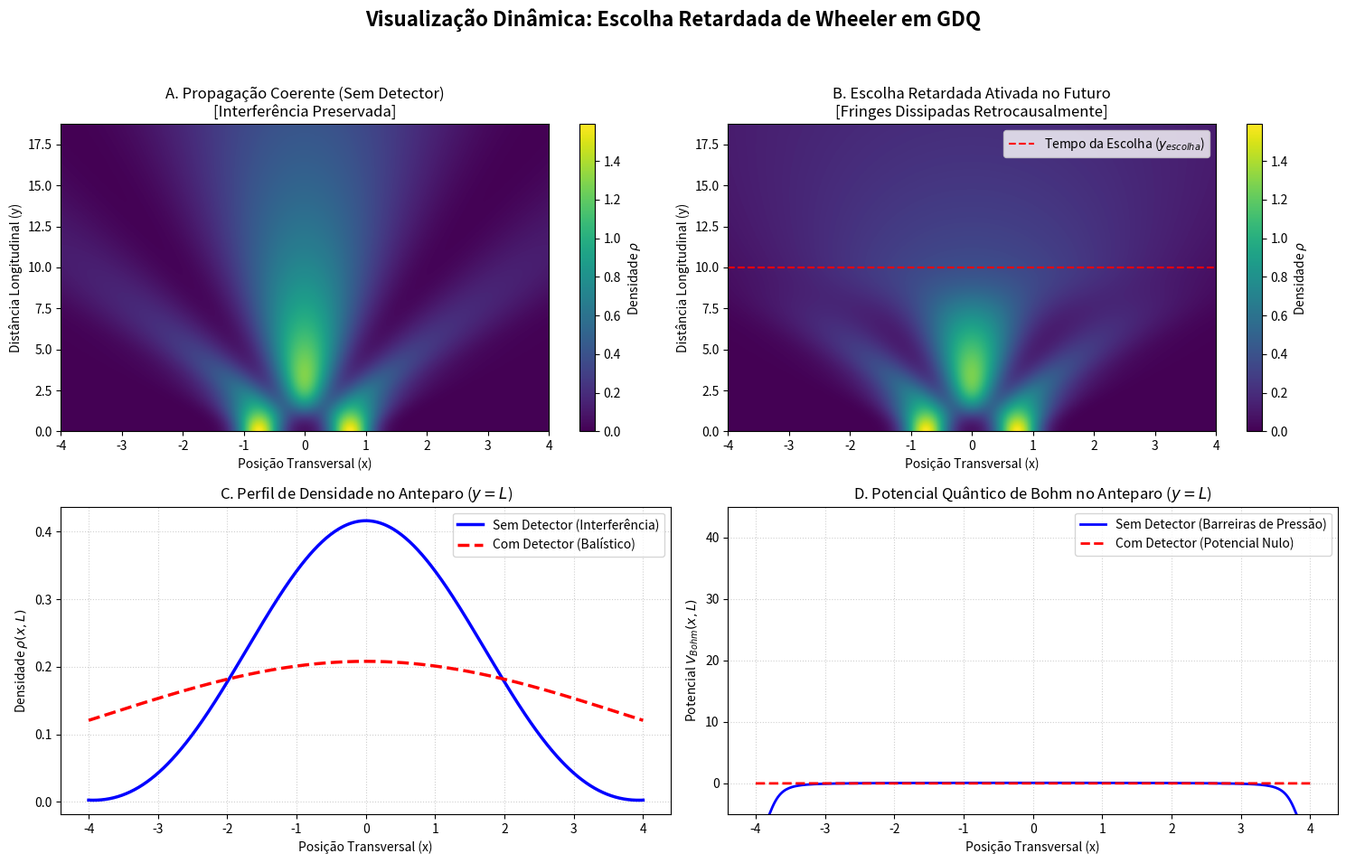

Reproduce this figure in Python.
import os
import numpy as np
import matplotlib.pyplot as plt

# =====================================================================
# Parâmetros Físicos e Geométricos (unidades normalizadas)
# =====================================================================
m = 1.0           # Massa da partícula
v0 = 10.0         # Velocidade longitudinal
hbar = 1.0        # Constante de Planck reduzida
d = 1.5           # Separação das fendas
sigma_0 = 0.25    # Largura inicial da fenda
y_R = (2.0 * m * v0 * sigma_0**2) / hbar  # Comprimento de Rayleigh

L = 15.0 * y_R    # Distância até a tela do detector
y_escolha = 8.0 * y_R # Ponto espacial onde a escolha tardia ocorre
dy = 1.0 * y_R    # Largura da zona de transição de fase
gamma_det = 5.0   # Acoplamento de amortecimento da detecção (sigma_det * rho_det * delta_tau)

# =====================================================================
# Funções de Onda e Densidade
# =====================================================================
def get_sigmat(y):
    return sigma_0 * np.sqrt(1 + (y / y_R)**2)

def rho_components(x, y):
    """Retorna os termos independentes e o fator de fase do padrão coerente"""
    sigma_t = get_sigmat(y)
    
    # Envelopes gaussianos para cada fenda
    env1 = (1.0 / np.sqrt(2 * np.pi * sigma_t**2)) * np.exp(-(x - d/2)**2 / (2 * sigma_t**2))
    env2 = (1.0 / np.sqrt(2 * np.pi * sigma_t**2)) * np.exp(-(x + d/2)**2 / (2 * sigma_t**2))
    
    R1_sq = env1
    R2_sq = env2
    cross_term = 2.0 * np.sqrt(R1_sq * R2_sq)
    
    # Diferença de fase geométrica no vácuo de Kähler
    delta_S = (y * d * x) / (2 * sigma_t**2 * y_R)
    
    return R1_sq, R2_sq, cross_term, delta_S

def get_damping(y):
    """Calcula o amortecimento de fase contínuo via integral logística de Sudarshan"""
    # y1 representa o início pós-fenda (y1 = 0)
    y1 = 0.0
    numerator = 1.0 + np.exp((y1 - y_escolha) / dy)
    denominator = 1.0 + np.exp((y - y_escolha) / dy)
    return (numerator / denominator) ** gamma_det

def rho_delayed_choice(x, y, choice_active=False):
    """Densidade resultante com ou sem a interferência retrocausal ativa"""
    R1_sq, R2_sq, cross_term, delta_S = rho_components(x, y)
    
    if not choice_active:
        # Caso Coerente Puro (Sem Detecção de Caminho)
        return R1_sq + R2_sq + cross_term * np.cos(delta_S)
    else:
        # Caso com Escolha Retardada Ativada
        damping = get_damping(y)
        return R1_sq + R2_sq + cross_term * np.cos(delta_S) * damping

def bohm_potential(x, y, choice_active=False):
    """Calcula numericamente o Potencial Quântico de Bohm V_Bohm = -hbar^2/(2m) * d^2R/dx^2 / R"""
    dx = 0.01
    x_grid = np.array([x - dx, x, x + dx])
    
    rho_grid = rho_delayed_choice(x_grid, y, choice_active)
    R_grid = np.sqrt(np.maximum(rho_grid, 1e-10))
    
    # Segunda derivada espacial de R usando diferença centrada
    d2R = (R_grid[0] - 2 * R_grid[1] + R_grid[2]) / (dx**2)
    V_B = -(hbar**2 / (2 * m)) * d2R / R_grid[1]
    
    # Filtrar divergências numéricas extremas para fins visuais
    return np.clip(V_B, -10, 50)

# =====================================================================
# Geração dos Gráficos
# =====================================================================
x_vals = np.linspace(-4.0, 4.0, 400)
y_vals = np.linspace(0.1, L, 400)
X, Y = np.meshgrid(x_vals, y_vals)

# Computar densidades bidimensionais
Z_coherent = np.zeros_like(X)
Z_delayed = np.zeros_like(X)

for i in range(len(y_vals)):
    Z_coherent[i, :] = rho_delayed_choice(x_vals, y_vals[i], choice_active=False)
    Z_delayed[i, :] = rho_delayed_choice(x_vals, y_vals[i], choice_active=True)

# Criar a figura com subplots estruturados
fig = plt.figure(figsize=(15, 10))
fig.suptitle("Visualização Dinâmica: Escolha Retardada de Wheeler em GDQ", fontsize=16, fontweight='bold')

# 1. Mapa de Densidade 2D - Regime Coerente (Sem Escolha)
ax1 = plt.subplot(2, 2, 1)
im1 = ax1.imshow(Z_coherent, extent=[-4, 4, 0, L], origin='lower', aspect='auto', cmap='viridis')
ax1.set_title("A. Propagação Coerente (Sem Detector)\n[Interferência Preservada]", fontsize=12)
ax1.set_xlabel("Posição Transversal (x)")
ax1.set_ylabel("Distância Longitudinal (y)")
fig.colorbar(im1, ax=ax1, label='Densidade $\\rho$')

# 2. Mapa de Densidade 2D - Regime com Escolha Retardada Ativa
ax2 = plt.subplot(2, 2, 2)
im2 = ax2.imshow(Z_delayed, extent=[-4, 4, 0, L], origin='lower', aspect='auto', cmap='viridis')
# Desenhar linha indicando a posição da escolha
ax2.axhline(y_escolha, color='red', linestyle='--', linewidth=1.5, label='Tempo da Escolha ($y_{escolha}$)')
ax2.set_title("B. Escolha Retardada Ativada no Futuro\n[Fringes Dissipadas Retrocausalmente]", fontsize=12)
ax2.set_xlabel("Posição Transversal (x)")
ax2.set_ylabel("Distância Longitudinal (y)")
ax2.legend(loc='upper right')
fig.colorbar(im2, ax=ax2, label='Densidade $\\rho$')

# 3. Perfil de Densidade no Detector (y = L)
ax3 = plt.subplot(2, 2, 3)
rho_L_coherent = rho_delayed_choice(x_vals, L, choice_active=False)
rho_L_delayed = rho_delayed_choice(x_vals, L, choice_active=True)

ax3.plot(x_vals, rho_L_coherent, 'b-', label='Sem Detector (Interferência)', linewidth=2.5)
ax3.plot(x_vals, rho_L_delayed, 'r--', label='Com Detector (Balístico)', linewidth=2.5)
ax3.set_title("C. Perfil de Densidade no Anteparo ($y = L$)", fontsize=12)
ax3.set_xlabel("Posição Transversal (x)")
ax3.set_ylabel("Densidade $\\rho(x, L)$")
ax3.grid(True, linestyle=':', alpha=0.6)
ax3.legend(fontsize=10)

# 4. Potencial Quântico de Bohm no Anteparo (y = L)
ax4 = plt.subplot(2, 2, 4)
V_B_coherent = [bohm_potential(x, L, choice_active=False) for x in x_vals]
V_B_delayed = [bohm_potential(x, L, choice_active=True) for x in x_vals]

ax4.plot(x_vals, V_B_coherent, 'b-', label='Sem Detector (Barreiras de Pressão)', linewidth=2)
ax4.plot(x_vals, V_B_delayed, 'r--', label='Com Detector (Potencial Nulo)', linewidth=2)
ax4.set_title("D. Potencial Quântico de Bohm no Anteparo ($y = L$)", fontsize=12)
ax4.set_xlabel("Posição Transversal (x)")
ax4.set_ylabel("Potencial $V_{Bohm}(x, L)$")
ax4.set_ylim(-5, 45)
ax4.grid(True, linestyle=':', alpha=0.6)
ax4.legend(fontsize=10)

plt.tight_layout(rect=[0, 0.03, 1, 0.95])

# Salvar gráfico
output_dir = 'figs'
if not os.path.exists(output_dir):
    os.makedirs(output_dir)
output_path = os.path.join(output_dir, 'escolha_retardada_simulacao.png')
plt.savefig(output_path, dpi=300, bbox_inches='tight')
print(f"Gráfico da simulação salvo em: {output_path}")
